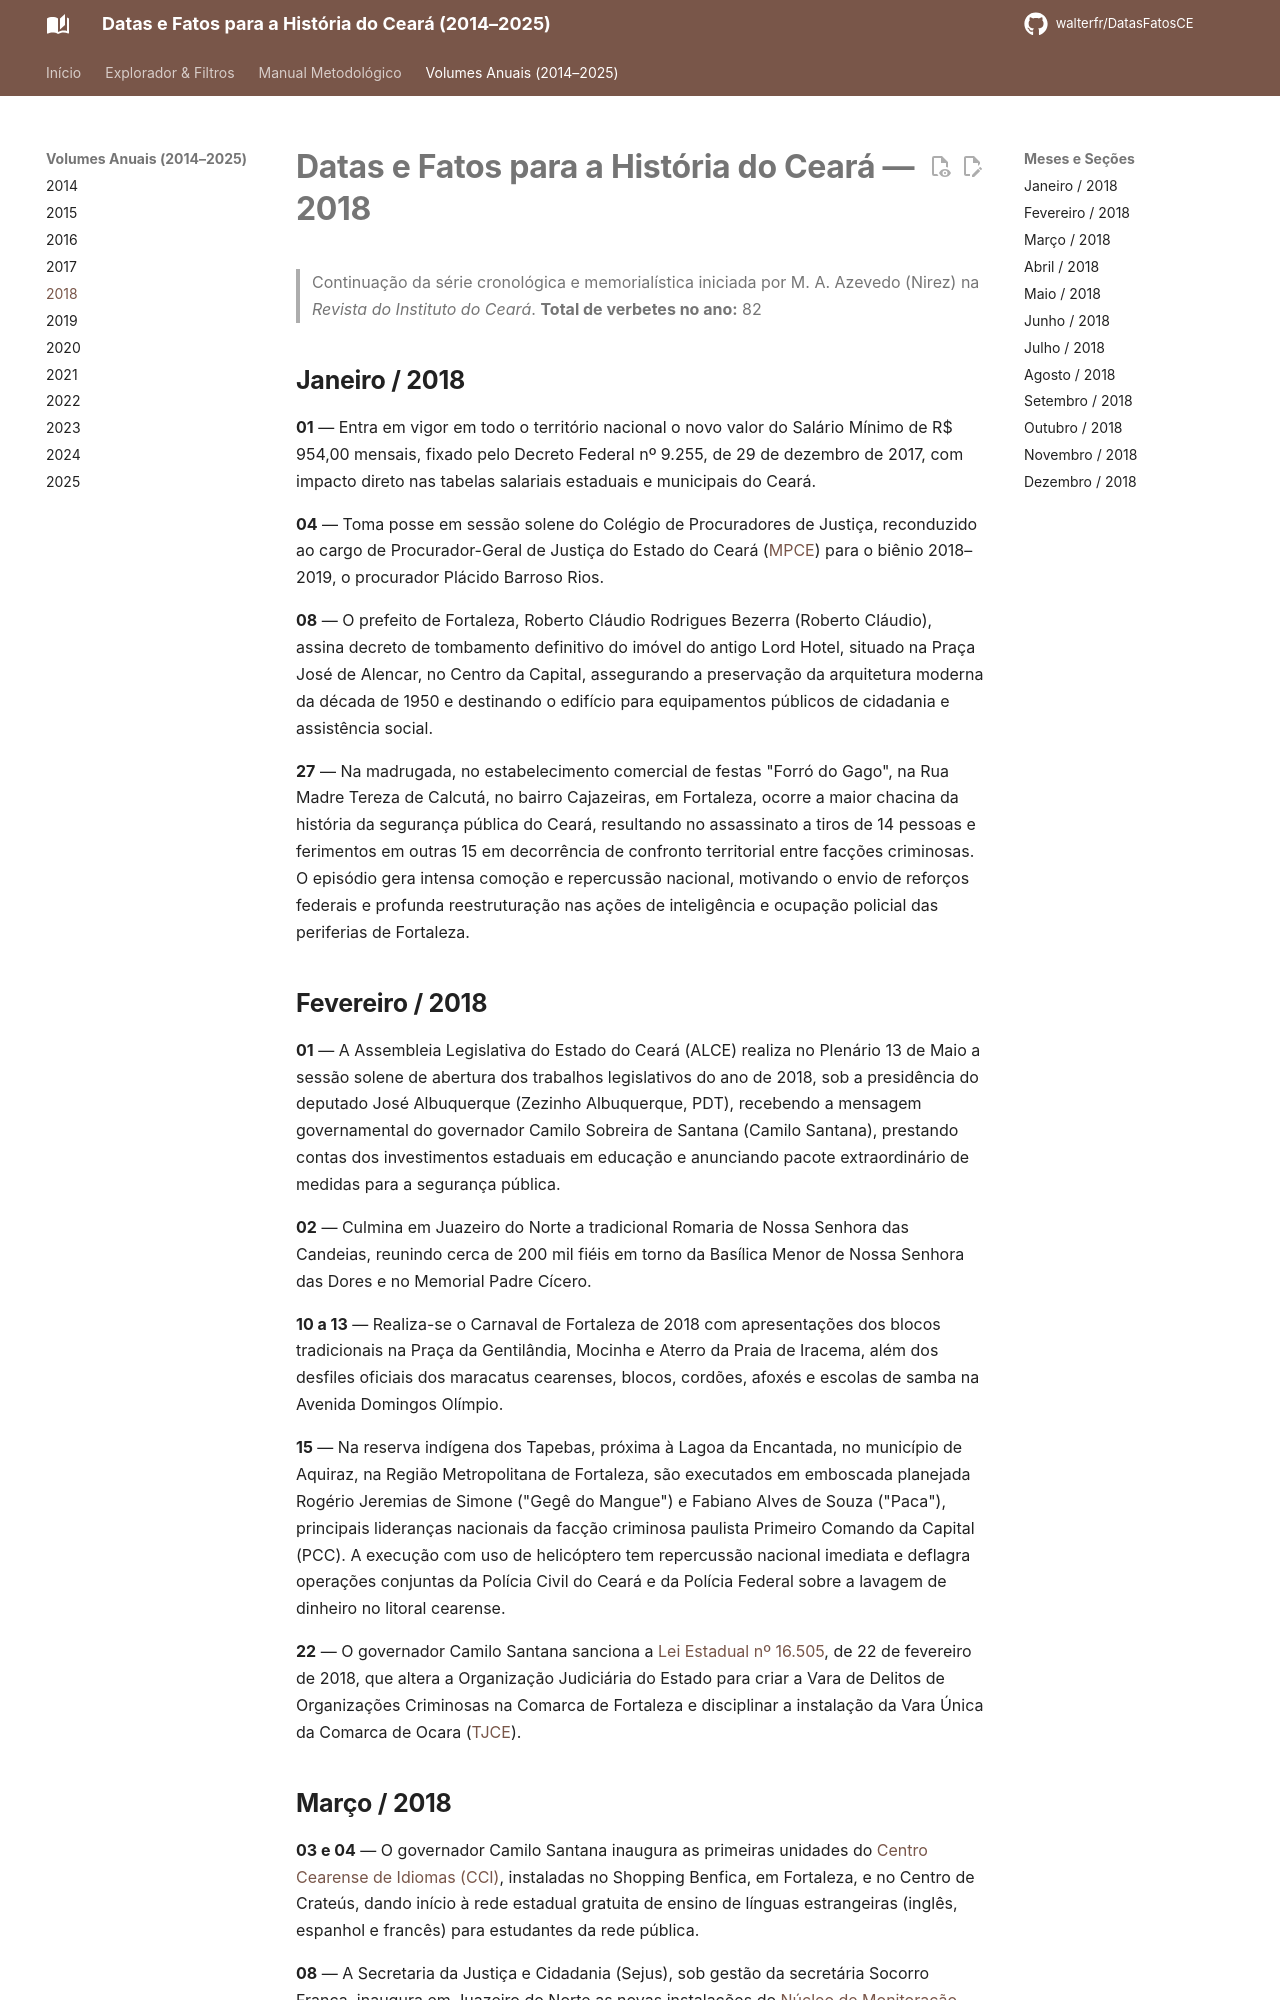

repository: walterfr/DatasFatosCE · page: 2018/index.html · generator: mkdocs

# Datas e Fatos para a História do Ceará — 2018

> Continuação da série cronológica e memorialística iniciada por M. A. Azevedo (Nirez) na *Revista do Instituto do Ceará*.
> **Total de verbetes no ano:** 82

## Janeiro / 2018

**01** — Entra em vigor em todo o território nacional o novo valor do Salário Mínimo de R$ 954,00 mensais, fixado pelo Decreto Federal nº 9.255, de 29 de dezembro de 2017, com impacto direto nas tabelas salariais estaduais e municipais do Ceará.

**04** — Toma posse em sessão solene do Colégio de Procuradores de Justiça, reconduzido ao cargo de Procurador-Geral de Justiça do Estado do Ceará ([MPCE](https://mpce.mp.br/placido-rios-toma-posse-como-procurador-geral-de-justica-e-anuncia-prioridades-para-o-proximo-bienio/)) para o biênio 2018–2019, o procurador Plácido Barroso Rios.

**08** — O prefeito de Fortaleza, Roberto Cláudio Rodrigues Bezerra (Roberto Cláudio), assina decreto de tombamento definitivo do imóvel do antigo Lord Hotel, situado na Praça José de Alencar, no Centro da Capital, assegurando a preservação da arquitetura moderna da década de 1950 e destinando o edifício para equipamentos públicos de cidadania e assistência social.

**27** — Na madrugada, no estabelecimento comercial de festas "Forró do Gago", na Rua Madre Tereza de Calcutá, no bairro Cajazeiras, em Fortaleza, ocorre a maior chacina da história da segurança pública do Ceará, resultando no assassinato a tiros de 14 pessoas e ferimentos em outras 15 em decorrência de confronto territorial entre facções criminosas. O episódio gera intensa comoção e repercussão nacional, motivando o envio de reforços federais e profunda reestruturação nas ações de inteligência e ocupação policial das periferias de Fortaleza.

## Fevereiro / 2018

**01** — A Assembleia Legislativa do Estado do Ceará (ALCE) realiza no Plenário 13 de Maio a sessão solene de abertura dos trabalhos legislativos do ano de 2018, sob a presidência do deputado José Albuquerque (Zezinho Albuquerque, PDT), recebendo a mensagem governamental do governador Camilo Sobreira de Santana (Camilo Santana), prestando contas dos investimentos estaduais em educação e anunciando pacote extraordinário de medidas para a segurança pública.

**02** — Culmina em Juazeiro do Norte a tradicional Romaria de Nossa Senhora das Candeias, reunindo cerca de 200 mil fiéis em torno da Basílica Menor de Nossa Senhora das Dores e no Memorial Padre Cícero.

**10 a 13** — Realiza-se o Carnaval de Fortaleza de 2018 com apresentações dos blocos tradicionais na Praça da Gentilândia, Mocinha e Aterro da Praia de Iracema, além dos desfiles oficiais dos maracatus cearenses, blocos, cordões, afoxés e escolas de samba na Avenida Domingos Olímpio.

**15** — Na reserva indígena dos Tapebas, próxima à Lagoa da Encantada, no município de Aquiraz, na Região Metropolitana de Fortaleza, são executados em emboscada planejada Rogério Jeremias de Simone ("Gegê do Mangue") e Fabiano Alves de Souza ("Paca"), principais lideranças nacionais da facção criminosa paulista Primeiro Comando da Capital (PCC). A execução com uso de helicóptero tem repercussão nacional imediata e deflagra operações conjuntas da Polícia Civil do Ceará e da Polícia Federal sobre a lavagem de dinheiro no litoral cearense.

**22** — O governador Camilo Santana sanciona a [Lei Estadual nº 16.505](https://www2.al.ce.gov.br/legislativo/legislacao5/leis2018/16505), de 22 de fevereiro de 2018, que altera a Organização Judiciária do Estado para criar a Vara de Delitos de Organizações Criminosas na Comarca de Fortaleza e disciplinar a instalação da Vara Única da Comarca de Ocara ([TJCE](https://www.tjce.jus.br/noticias/juiz-promovido-por-criterio-de-merecimento-toma-posse-no-forum-clovis-bevilaqua/)).
